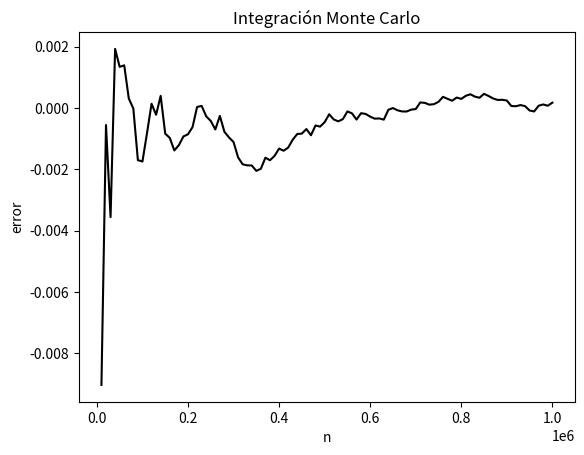

Here is the Python script that generated this plot:
# -*- coding: utf-8 -*-
"""
Created on Thu May 18 16:18:22 2017

[redacted]
"""

import random
import numpy as np
import matplotlib.pyplot as plt

def MCint(f, a, b, n):
    s = 0
    for i in range(n):
        x = random.uniform(a, b)
        s += f(x)
        
    I = (float(b-a)/n)*s
    return I

def MCint_vec(f, a, b, n):
    x = random.uniform(a, b, n)
    s = sum(f(x))
    I = (float(b-a)/n)*s
    return I

def MCint2(f, a, b, n):
    s = 0
    # store the intermediate integral approximations in an
    # array I, where I[k-1] corresponds to k function evals.
    I = np.zeros(n)
    for k in range(1, n+1):
        x = random.uniform(a, b)
        s += f(x)
        I[k-1] = (float(b-a)/k)*s
    return I

def MCint3(f, a, b, n, N=100):
    s = 0
    # store every N intermediate integral approximations in an
    # array I and record the corresponding k value
    I_valores = []
    k_valores = []
    
    for k in range(1, n+1):
        x = random.uniform(a, b)
        s += f(x)
        if k % N == 0:
            I = (float(b-a)/k)*s
            I_valores.append(I)
            k_valores.append(k)
    return k_valores, I_valores

def f1(x):
    return 2 + 3*x


k, I = MCint3(f1, 1, 2, 1000000, N=10000)

error = 6.5 - np.array(I)
plt.plot(k, error, color='k')
plt.xlabel('n')
plt.ylabel('error')
plt.title('Integración Monte Carlo')
plt.savefig('integracionMC01.eps')
plt.show()